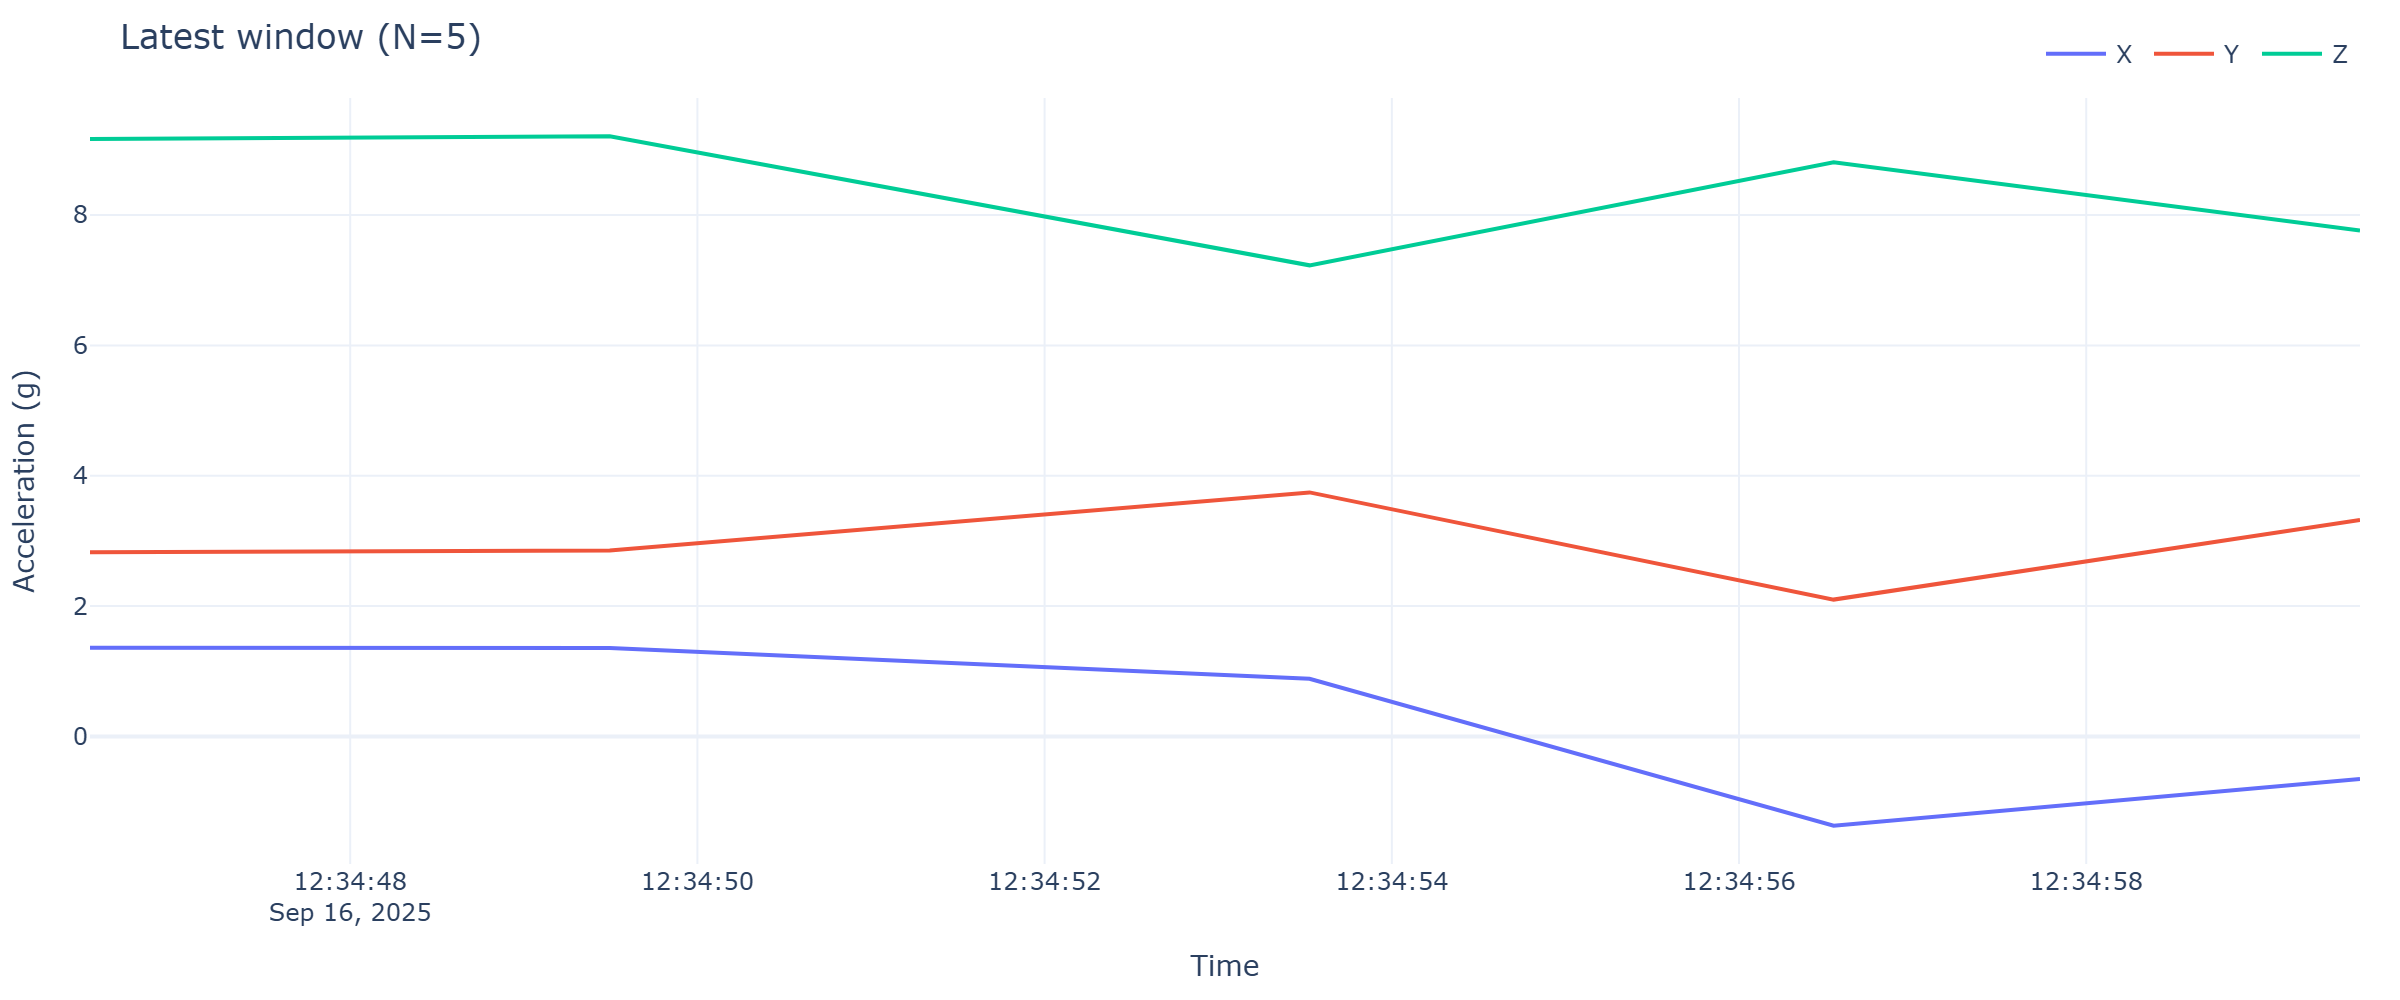

The data file committed next to this chart (first rows):
timestamp, x, y, z
2025-09-16 12:34:46.501, 1.362, 2.828, 9.165
2025-09-16 12:34:49.495, 1.358, 2.851, 9.208
2025-09-16 12:34:53.526, 0.8835, 3.745, 7.228
2025-09-16 12:34:56.545, -1.369, 2.1, 8.808
2025-09-16 12:34:59.577, -0.6512, 3.323, 7.762
